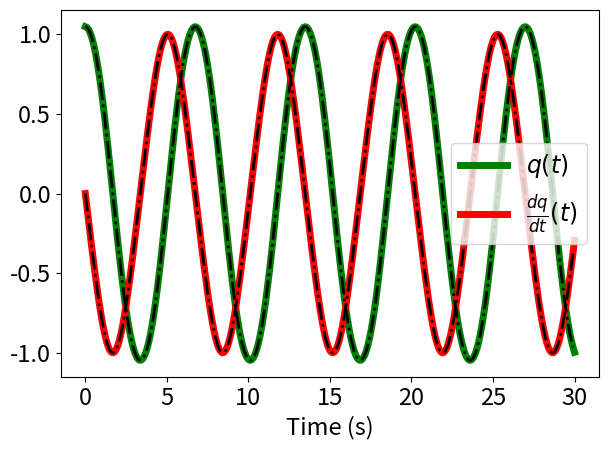

This chart was generated by the following Python code:
### example by MMapelli ###
import numpy as np
import matplotlib.pyplot as plt
from scipy.integrate import odeint

plt.rcParams.update({'font.size': 17})

gl=1. #g/l

scheme="rk4"

def ode(qw):
    dq=qw[1]
    dw=-gl*np.sin(qw[0])
    return np.array([dq,dw],float)

def euler(qw,h):
    k1=ode(qw)
    qw=qw+h*k1
    return qw

def mid(qw,h):
    k1=ode(qw)
    k2=ode(qw+0.5*h*k1)
    qw=qw+h*k2
    return qw

def rk2(qw,h):
    k1=ode(qw)
    k2=ode(qw+h*k1)
    qw=qw+h*0.5*(k1+k2)
    return qw

def rk4(qw,h):
    k1=ode(qw)
    k2=ode(qw+0.5*h*k1)
    k3=ode(qw+0.5*h*k2)
    k4=ode(qw+h*k3)
    qw=qw+h*(k1+2.*k2+2.*k3+k4)/6.
    return qw

def ode2(qw,t):
    dq=qw[1]
    dw=-gl*np.sin(qw[0])
    return np.array([dq,dw],float)


#main
q0=60.*np.pi/180.
w0=0.0
h=0.1
t=0.0
tf=30.

tp=[t]
q=[q0]
w=[w0]
qw=np.array([q0,w0],float)

while(t<tf):
    if(scheme=="euler"):
        qw=euler(qw,h)
    elif(scheme=="midpoint"):
        qw=mid(qw,h)
    elif(scheme=="rk2"):
        qw=rk2(qw,h)
    elif(scheme=="rk4"):
        qw=rk4(qw,h)
    else:
        print("I do not understand this scheme. Please tell me more about it. :)")
        exit()
    t+=h

    q.append(qw[0])
    w.append(qw[1])
    tp.append(t)





## now with scipy.integrate.odeint()
t=0.0
qw=np.array([q0,w0],float)

tnew=np.arange(t,tf,h)    
sol=odeint(ode2,qw,tnew)

plt.plot(tp,q,color="green",lw=5,label="$q(t)$")
plt.plot(tp,w,color="red",lw=5,label="$\\frac{dq}{dt}(t)$")
plt.plot(tnew,sol[:,0],ls="-.",color="black",lw=2)
plt.plot(tnew,sol[:,1],ls="-.",color="black",lw=2)
plt.legend()

plt.xlabel("Time (s)")
plt.ylabel("")
plt.tight_layout()
plt.show()
